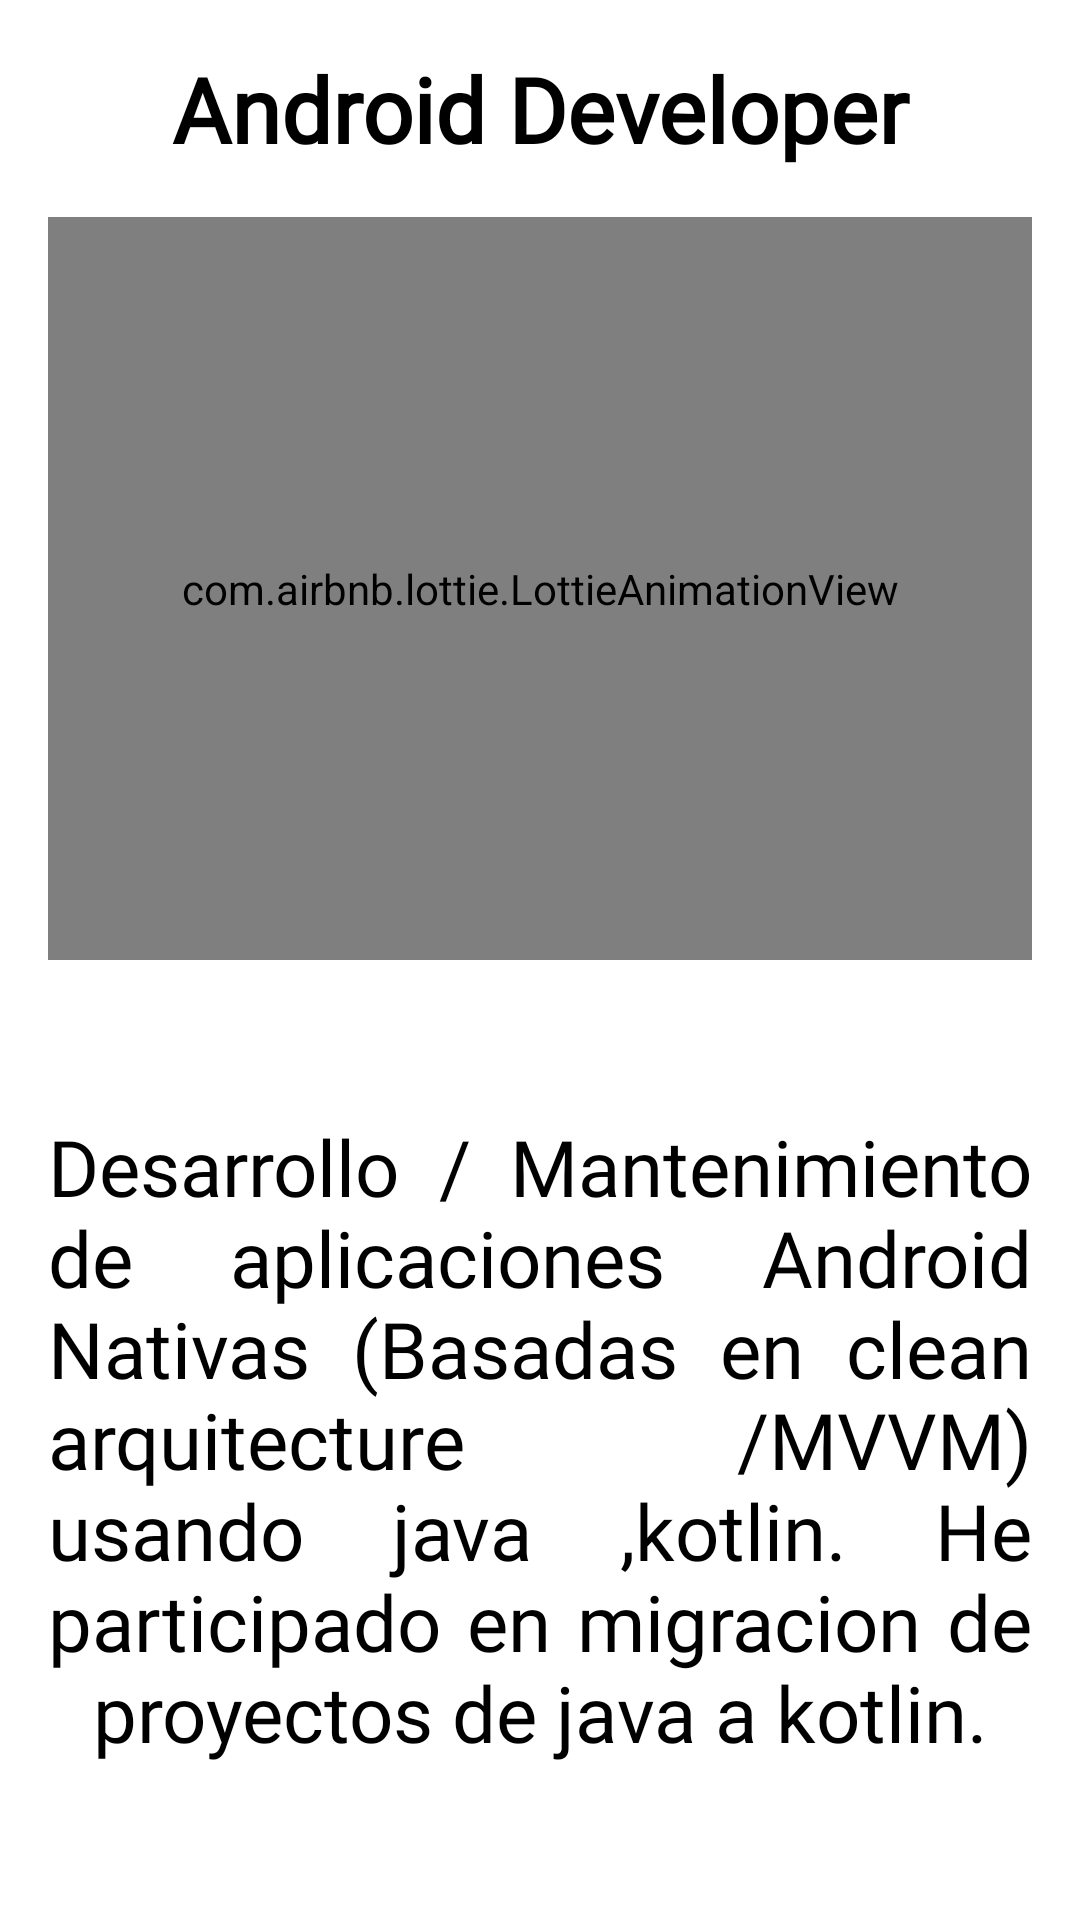

Produce the Android XML layout that renders to this screen, including the resource entries it uses.
<!-- AndroidManifest.xml: application theme Theme.PersonalPortafolioApp -->
<!-- res/layout/fragment_background.xml -->
<?xml version="1.0" encoding="utf-8"?>
<layout xmlns:android="http://schemas.android.com/apk/res/android"
    xmlns:app="http://schemas.android.com/apk/res-auto"
    xmlns:tools="http://schemas.android.com/tools">


    <androidx.constraintlayout.widget.ConstraintLayout
        android:layout_width="match_parent"
        android:layout_height="match_parent"
        tools:context=".ui.carusel.BackgroundFragment">


        <com.airbnb.lottie.LottieAnimationView
            android:id="@+id/image"
            android:layout_width="0dp"
            android:layout_height="0dp"
            android:layout_marginStart="16dp"
            android:layout_marginTop="16dp"
            android:layout_marginEnd="16dp"
            app:layout_constraintBottom_toTopOf="@+id/guideline2"
            app:layout_constraintEnd_toEndOf="parent"
            app:layout_constraintStart_toStartOf="parent"
            app:layout_constraintTop_toBottomOf="@+id/textView3"
            app:lottie_autoPlay="true"
            app:lottie_loop="true" />

        <TextView
            android:id="@+id/textView3"
            android:layout_width="0dp"
            android:layout_height="wrap_content"
            android:layout_marginStart="24dp"
            android:layout_marginTop="16dp"
            android:layout_marginEnd="24dp"
            android:fontFamily="@font/diplomata"
            android:gravity="center"
            android:text="@string/android_developer"
            android:textColor="@color/black"
            android:textSize="30sp"
            android:textStyle="bold"
            app:layout_constraintEnd_toEndOf="parent"
            app:layout_constraintStart_toStartOf="parent"
            app:layout_constraintTop_toTopOf="parent" />

        <androidx.constraintlayout.widget.Guideline
            android:id="@+id/guideline2"
            android:layout_width="wrap_content"
            android:layout_height="wrap_content"
            android:orientation="horizontal"
            app:layout_constraintGuide_percent="0.5" />

        <TextView
            android:id="@+id/textView4"
            android:layout_width="0dp"
            android:layout_height="0dp"
            android:layout_marginStart="16dp"
            android:layout_marginTop="8dp"
            android:layout_marginEnd="16dp"
            android:layout_marginBottom="8dp"
            android:fontFamily="@font/singleday"
            android:gravity="center"
            android:justificationMode="inter_word"
            android:scrollbars="vertical"
            android:text="@string/esperiencia_trabajo"
            android:textColor="@color/black"
            android:textSize="26sp"
            app:layout_constraintBottom_toBottomOf="parent"
            app:layout_constraintEnd_toEndOf="parent"
            app:layout_constraintStart_toStartOf="parent"
            app:layout_constraintTop_toBottomOf="@+id/image" />
    </androidx.constraintlayout.widget.ConstraintLayout>

</layout>
<!-- resources referenced by this layout -->
<resources>
  <color name="black">#FF000000</color>
  <string name="android_developer">Android Developer</string>
  <string name="esperiencia_trabajo">
          Desarrollo / Mantenimiento de aplicaciones Android Nativas (Basadas en clean arquitecture /MVVM) usando java ,kotlin.
          He participado en migracion de proyectos de java a kotlin.
      </string>
  <style name="Theme.PersonalPortafolioApp" parent="Theme.MaterialComponents.DayNight.NoActionBar">
          
          <item name="colorPrimary">@color/purple_500</item>
          <item name="colorPrimaryVariant">@color/purple_700</item>
          <item name="colorOnPrimary">@color/white</item>
          
          <item name="colorSecondary">@color/teal_200</item>
          <item name="colorSecondaryVariant">@color/teal_700</item>
          <item name="colorOnSecondary">@color/black</item>
          
          <item name="android:statusBarColor" tools:targetApi="l">?attr/colorPrimaryVariant</item>
          
      </style>
  <color name="purple_500">#FF6200EE</color>
  <color name="purple_700">#FF3700B3</color>
  <color name="white">#FFFFFFFF</color>
  <color name="teal_200">#FF03DAC5</color>
  <color name="teal_700">#FF018786</color>
</resources>
